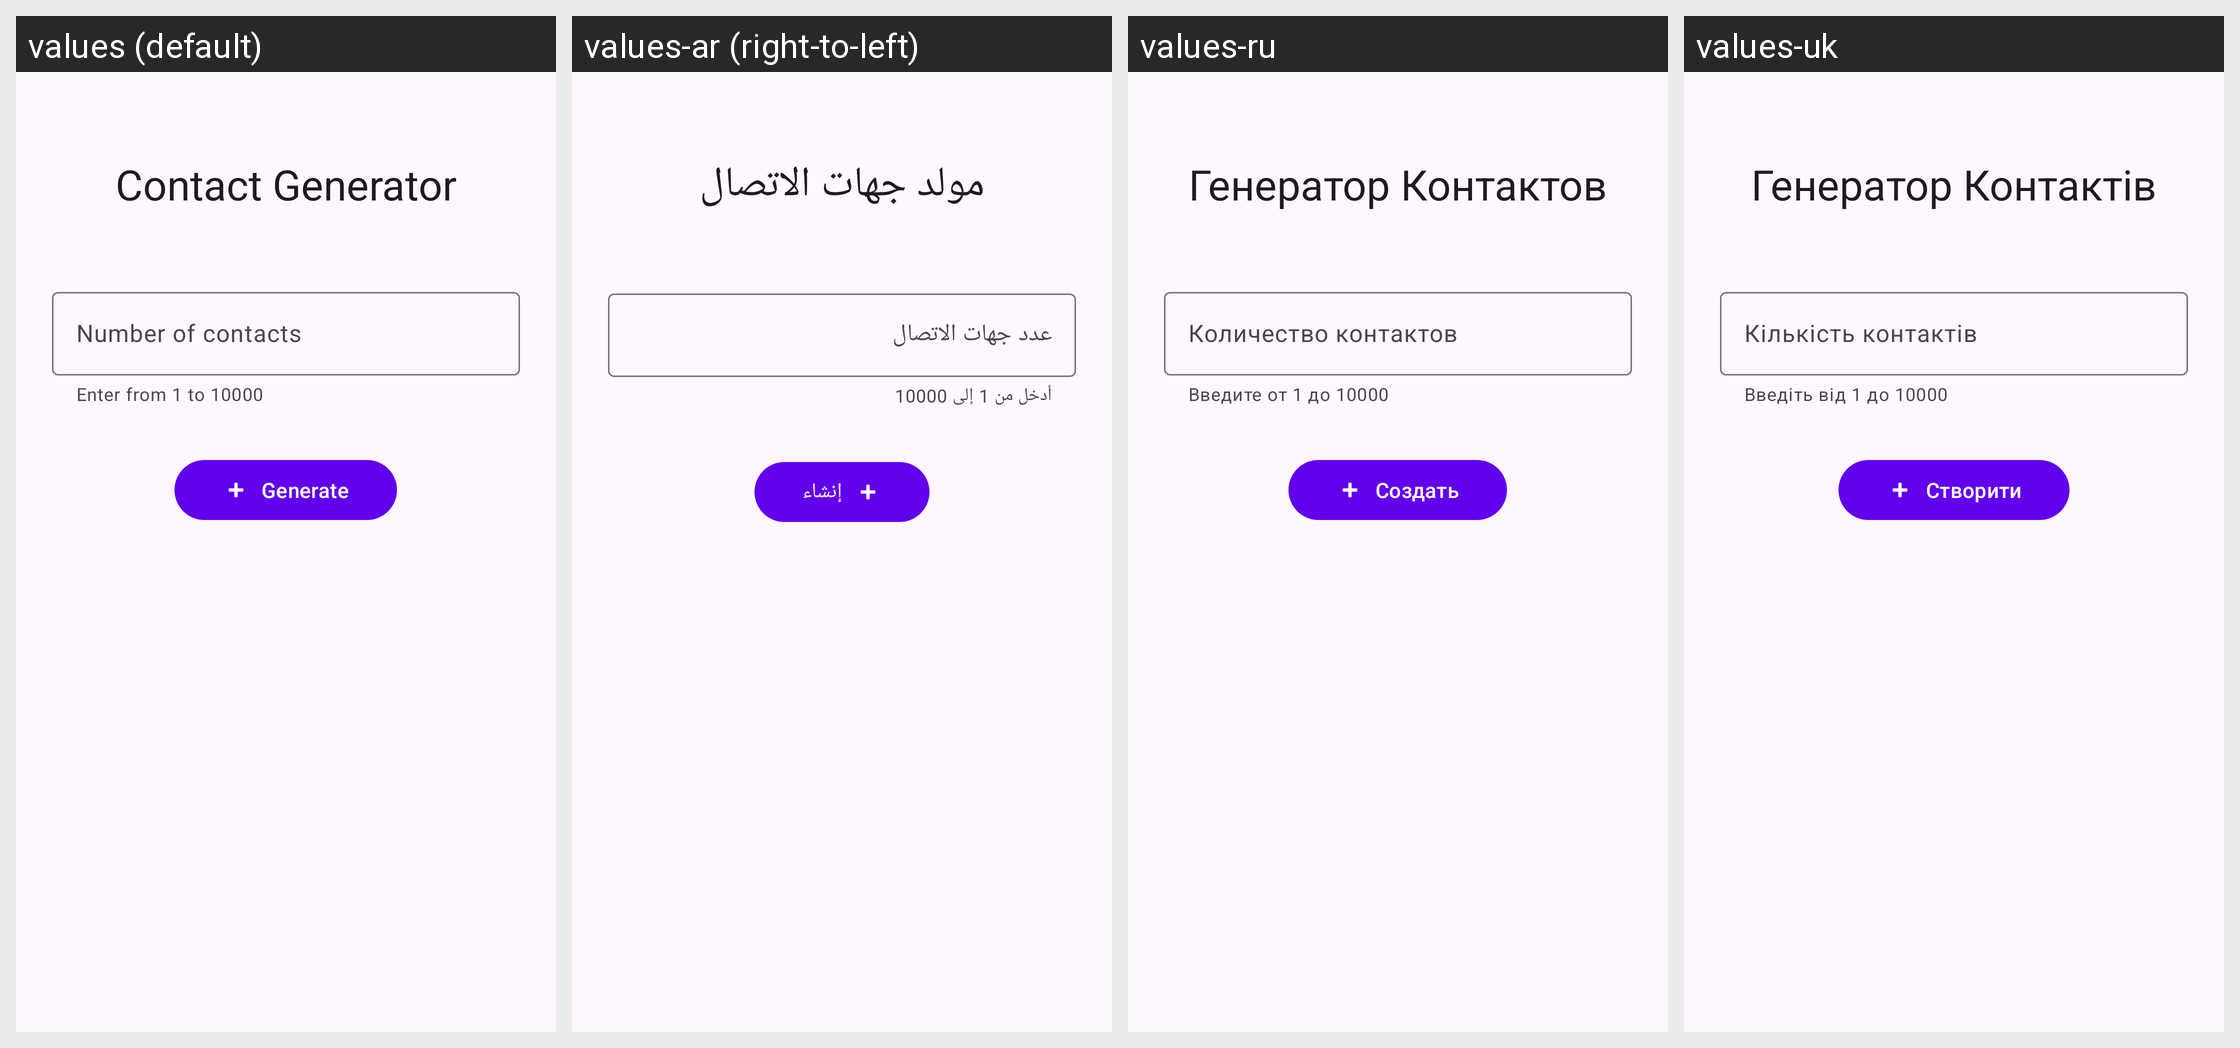

This grid shows one Android layout under several languages. Give, for every string resource on the screen, its name, the default text and each shown locale's text.
Android screen res/layout/activity_main.xml rendered under 4 locales, left to right: values (default), values-ar (right-to-left), values-ru, values-uk. Device: Nexus 5 (rendered at 1080×1920; each locale shown at half size, 540×960, under a caption strip naming it); theme Theme.FakeContactsAvalanche.
Other locales in the repository, not shown: values-es, values-fa, values-iw.
Strings drawn on this screen, with the default value and each locale's value (text and hints the layout hard-codes, and strings that could not be matched under every locale, appear in the picture but are not listed):

app_title
  values: Contact Generator
  values-ar: مولد جهات الاتصال
  values-ru: Генератор Контактов
  values-uk: Генератор Контактів

contacts_quantity
  values: Number of contacts
  values-ar: عدد جهات الاتصال
  values-ru: Количество контактов
  values-uk: Кількість контактів

helper_text
  values: Enter from 1 to 10000
  values-ar: أدخل من 1 إلى 10000
  values-ru: Введите от 1 до 10000
  values-uk: Введіть від 1 до 10000

generate_btn_text
  values: Generate
  values-ar: إنشاء
  values-ru: Создать
  values-uk: Створити
